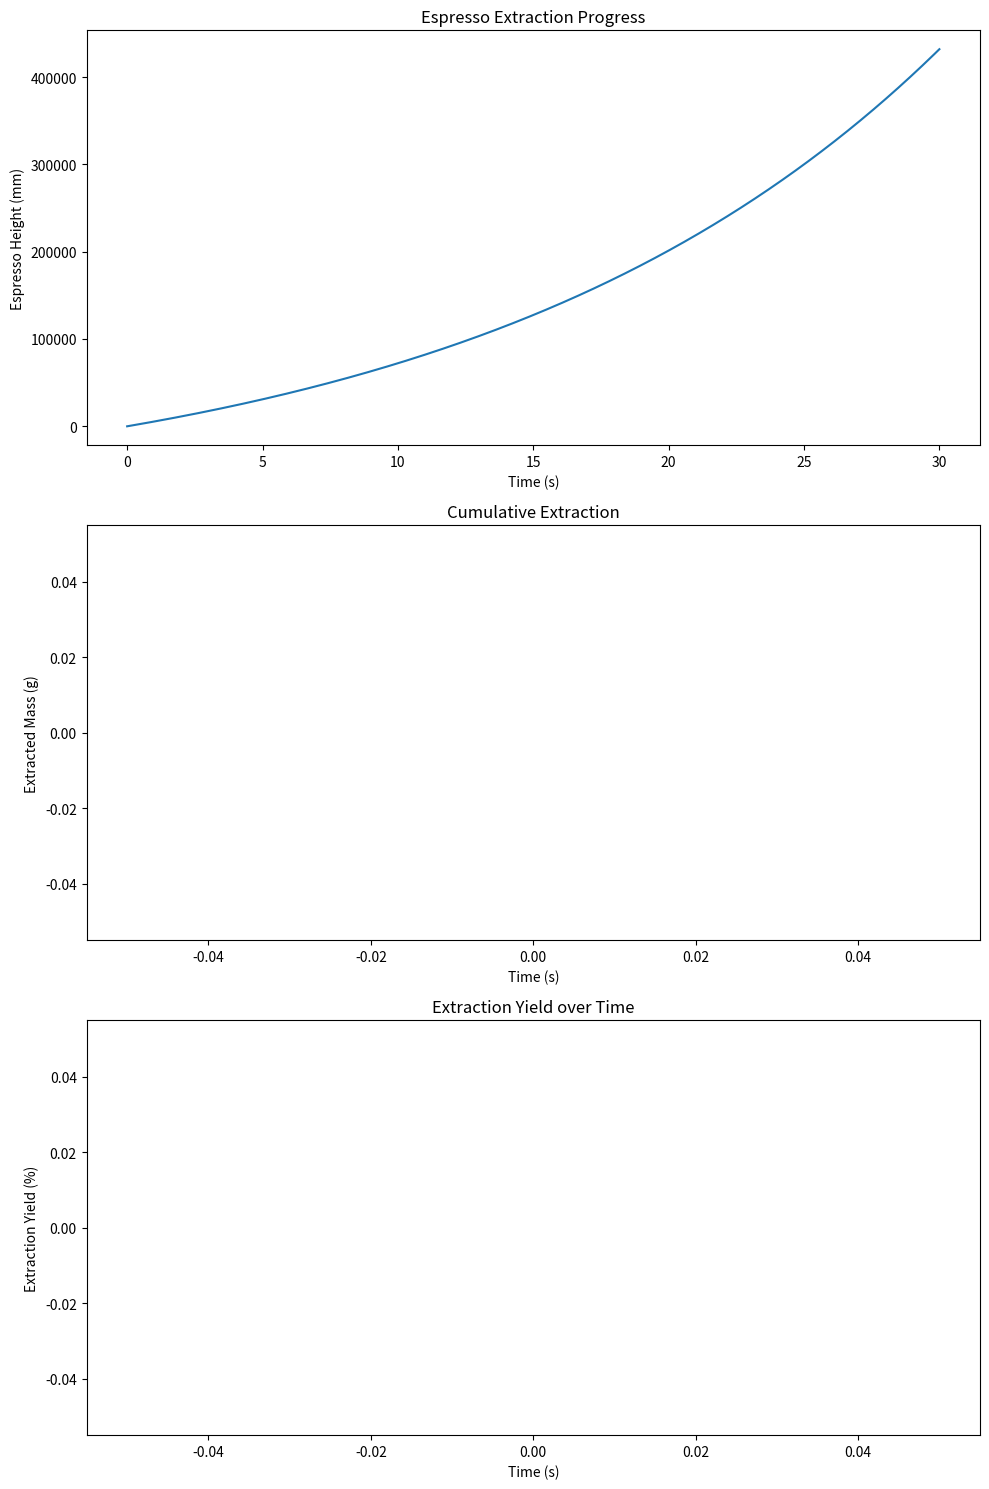

Generate this figure with matplotlib: (Note: this script raises an exception after producing the figure.)
import numpy as np
import matplotlib.pyplot as plt
from scipy.integrate import odeint

class EspressoSimulator:
    def __init__(self, bed_height, bed_diameter, particle_diameter, pressure, temperature, coffee_mass):
        self.g = 9.81  # gravitational acceleration, m/s^2
        self.rho = 1000  # water density, kg/m^3
        self.mu = 8.90e-4  # water viscosity, Pa·s

        self.L = bed_height  # bed height, m
        self.D = bed_diameter  # bed diameter, m
        self.d_p = particle_diameter  # particle diameter, m
        self.P = pressure * 1e5  # applied pressure, Pa
        self.T = temperature  # water temperature, °C
        self.m_c = coffee_mass  # coffee mass, g

        self.A = np.pi * (self.D/2)**2  # bed cross-sectional area, m^2
        self.phi = 0.4  # bed porosity (typical value for espresso)
        self.k = (self.d_p**2 * self.phi**3) / (180 * (1 - self.phi)**2)  # bed permeability, m^2

        self.k_c = 0.05  # mass transfer coefficient, s^-1
        self.C_s = 0.3  # saturation concentration, g/mL

    def darcy_flow_rate(self, h):
        return (self.k * self.A / (self.mu * self.L)) * (self.P + self.rho * self.g * h)

    def extraction_ode(self, y, t):
        h, m_e = y
        q = self.darcy_flow_rate(h)
        dhdt = q / self.A
        dmdt = self.k_c * (self.C_s - m_e / (self.rho * self.A * h)) * self.rho * self.A * h
        return [dhdt, dmdt]

    def simulate(self, t_max, num_points=1000):
        t = np.linspace(0, t_max, num_points)
        y0 = [0, 0]  # initial conditions: h(0) = 0, m_e(0) = 0
        sol = odeint(self.extraction_ode, y0, t)
        return t, sol

    def plot_results(self, t, sol):
        h, m_e = sol.T
        
        fig, (ax1, ax2, ax3) = plt.subplots(3, 1, figsize=(10, 15))
        
        ax1.plot(t, h * 1000)
        ax1.set_xlabel('Time (s)')
        ax1.set_ylabel('Espresso Height (mm)')
        ax1.set_title('Espresso Extraction Progress')
        
        ax2.plot(t, m_e)
        ax2.set_xlabel('Time (s)')
        ax2.set_ylabel('Extracted Mass (g)')
        ax2.set_title('Cumulative Extraction')
        
        extraction_yield = m_e / self.m_c * 100
        ax3.plot(t, extraction_yield)
        ax3.set_xlabel('Time (s)')
        ax3.set_ylabel('Extraction Yield (%)')
        ax3.set_title('Extraction Yield over Time')
        
        plt.tight_layout()
        plt.show()

simulator = EspressoSimulator(
    bed_height=0.03,  # 30 mm
    bed_diameter=0.058,  # 58 mm
    particle_diameter=400e-6,  # 400 microns
    pressure=9,  # 9 bar
    temperature=93,  # 93°C
    coffee_mass=18  # 18 g
)

t, sol = simulator.simulate(30)  # simulate for 30 seconds
simulator.plot_results(t, sol)

h_final, m_e_final = sol[-1]
extraction_time = t[np.where(h_final * 1000 >= 30)[0][0]]  # time to reach 30mm
extraction_yield = m_e_final / simulator.m_c * 100
tds = m_e_final / (simulator.rho * simulator.A * h_final) * 100

print(f"Extraction time to 30mm: {extraction_time:.2f} s")
print(f"Final extraction yield: {extraction_yield:.2f}%")
print(f"Total Dissolved Solids: {tds:.2f}%")
